Run: headless pygame with SDL's dummy video driver; simulated clock (each Clock.tick advances the game by its frame time, no real sleeping); random seed 0; keys injected as events and as key.get_pressed() state; mouse plan: one left click at the window centre at the start of phase 2, then a move to the lower-right quarter at the start of phase 3.
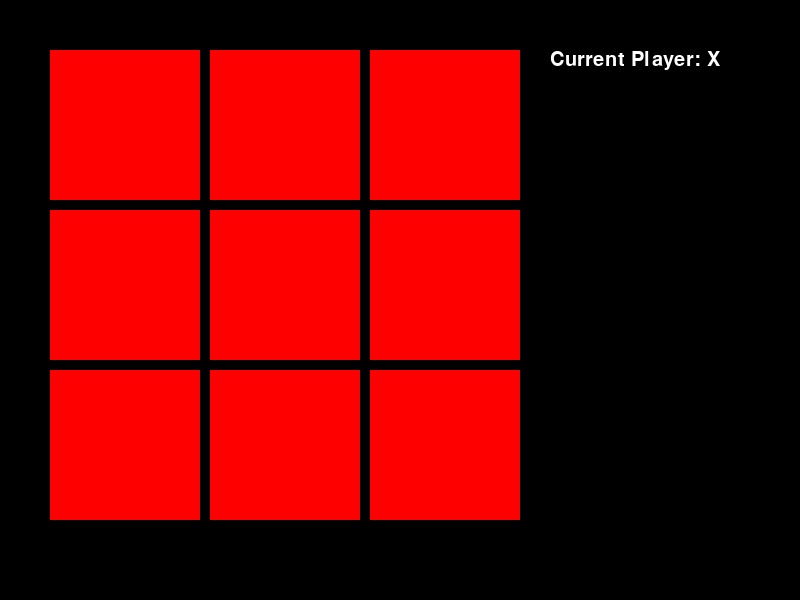
Frame 1 of 4 · flips 1–60 · no input
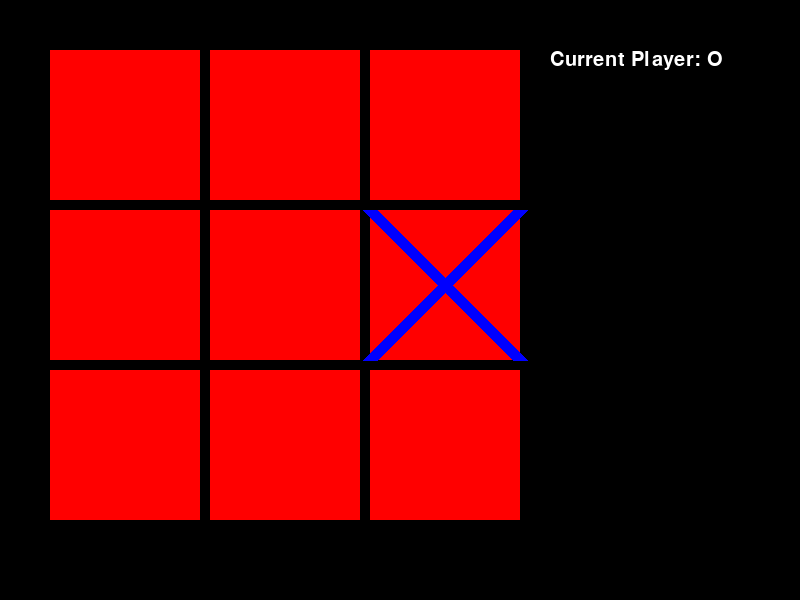
Frame 2 of 4 · flips 61–180 · clicked the window centre · tapped SPACE, RETURN · held RIGHT (→), D
Frame 3 of 4 · flips 181–300 · moved the mouse to the lower-right quarter · held DOWN (↓), S · screen unchanged from frame 2, image omitted
Frame 4 of 4 · flips 301–420 · held LEFT (←), A, UP (↑), W · screen unchanged from frame 3, image omitted

The pygame program that drew these frames:

from __future__ import annotations
import pygame
import sys

pygame.init()

SCREEN_SIZE = WIDTH, HEIGHT = 800, 600

PLAYER_O = "O"
PLAYER_X = "X"
GAME_ACTIVE = object()
GAME_WON = object()
GAME_DRAW = object()

MAX_FPS = 60

class Field:
    def __init__(self, screen, field_id:tuple, pos:tuple, size:tuple, game:Game):
        self.game = game
        self.screen = screen
        self.field_id = field_id

        self.pos = pos
        self.size = size
        self.center_pos = self.get_center()

        self.body = pygame.Rect(*pos, *size)
        self.color = (255, 0, 0)

        self.state = None

    def get_center(self):
        half_width = self.size[0]/2
        half_height= self.size[1]/2
        x, y = self.pos
        return (x+half_width, y+half_height)

    def check(self, mouse_pressed:bool, mouse_pos:tuple):
        if not mouse_pressed:
            return

        mouse_x, mouse_y = mouse_pos
        my_x, my_y = self.pos
        width, height = self.size

        if mouse_x < my_x:
            return
        if mouse_x > my_x+width:
            return

        if mouse_y < my_y:
            return
        if mouse_y > my_y+height:
            return

        if self.game.game_state != GAME_ACTIVE:
            self.game.field_event(self)
            return

        if self.state is not None:
            return

        self.state = self.game.current_player
        self.game.field_event(self)

    def draw_mark_x(self):
        pygame.draw.line(self.screen, (0, 0, 255),
                         self.pos, (self.pos[0]+self.size[0], self.pos[1]+self.size[1]), 15)
        pygame.draw.line(self.screen, (0, 0, 255),
                         (self.pos[0]+self.size[0], self.pos[1]),
                         (self.pos[0], self.pos[1]+self.size[1]), 15)

    def draw_mark_circle(self):
        pygame.draw.circle(self.screen, (0, 0, 255), self.center_pos, 70)

    def draw_mark(self):
        if self.state == PLAYER_O:
            self.draw_mark_circle()
        elif self.state == PLAYER_X:
            self.draw_mark_x()

    def draw(self):
        pygame.draw.rect(self.screen, self.color, self.body)
        self.draw_mark()

class Game:
    def create_fields(self):
        result = {}
        pos_x = 50
        pos_y = 50
        width = 150
        height = 150

        for y in range(3):
            for x in range(3):
                field_id = f"{x}{y}"
                field = Field(self.screen, field_id, (pos_x, pos_y), (width, height), self)
                result[field_id] = field

                pos_x += width + 10

            pos_y += height + 10
            pos_x = 50

        return result

    def __init__(self):
        self.screen = pygame.display.set_mode(SCREEN_SIZE)
        self.clock = pygame.time.Clock()
        pygame.display.set_caption("TicTacToe")

        self.delta_time = 1
        self.font = pygame.font.Font(None, 30)

        self.fields = self.create_fields()

    def setup(self):
        self.current_player = PLAYER_X
        self.game_state = GAME_ACTIVE
        self.old_mouse_state = False
        self.after_game_lock = False

        for field in self.fields.values():
            field.state = None

    def mouse_state_changed(self):
        new_mouse_state = pygame.mouse.get_pressed()[0]
        old_mouse_state = self.old_mouse_state
        self.old_mouse_state = new_mouse_state
        return not new_mouse_state and old_mouse_state

    def show_txt(self, text:str, pos:tuple):
        text_surface = self.font.render(text, True, (255, 255, 255))
        self.screen.blit(text_surface, pos)

    def draw(self, scr):
        for field in self.fields.values():
            field.draw()

        if self.game_state == GAME_ACTIVE:
            self.show_txt(f"Current Player: {self.current_player}", (550, 50))
        elif self.game_state == GAME_WON:
            self.show_txt(f"PLAYER {self.current_player} HAS WON", (550, 50))
        elif self.game_state == GAME_DRAW:
            self.show_txt(f"NO WINNER EXISTS...", (550, 50))

        if self.game_state != GAME_ACTIVE:
            self.show_txt("Please press any", (550, 90))
            self.show_txt("field to play again!", (550, 110))

    def handle_events(self):
        for event in pygame.event.get():
            if event.type == pygame.QUIT:
                pygame.quit()
                sys.exit()

    def switch_player(self):
        if self.current_player == PLAYER_O:
            self.current_player = PLAYER_X
        else:
            self.current_player = PLAYER_O

    def field_event(self, field:Field):
        if self.game_state != GAME_ACTIVE:
            self.setup()
            return

        self.switch_player()

    def check_game_winner(self):
        win_chases = []

        # horizontals
        for i in range(3):
            win_chases.append([self.fields[str(i)+"0"], self.fields[str(i)+"1"], self.fields[str(i)+"2"]])

        # verticals
        for i in range(3):
            win_chases.append([self.fields["0"+str(i)], self.fields["1"+str(i)], self.fields["2"+str(i)]])

        # diagonals
        win_chases.append([self.fields["00"], self.fields["11"], self.fields["22"]])
        win_chases.append([self.fields["02"], self.fields["11"], self.fields["20"]])

        for win in win_chases:
            if not win[0].state == win[1].state == win[2].state:
                continue

            if win[0].state is None:
                continue

            self.game_state = GAME_WON
            self.after_lock()
            self.switch_player()

    def check_game_draw(self):
        if not self.game_state == GAME_ACTIVE:
            return

        check_result = []
        for y in range(3):
            row = []
            for x in range(3):
                row.append(self.fields[f"{x}{y}"].state)
            check_result.append(None in row)

        if not any(check_result):
            self.game_state = GAME_DRAW
            self.after_lock()

    def update(self):
        mouse_pressed = pygame.mouse.get_pressed()[0]
        mouse_pos = pygame.mouse.get_pos()
        for field in self.fields.values():
            field.check(mouse_pressed, mouse_pos)

        if self.game_state != GAME_ACTIVE:
            return

        self.check_game_winner()
        self.check_game_draw()

    def run(self):
        while True:
            self.handle_events()
            self.update()

            self.screen.fill((0, 0, 0))
            self.draw(self.screen)
            pygame.display.flip()

            self.delta_time = self.clock.tick(MAX_FPS)


def main():
    game = Game()
    game.setup()
    game.run()

if __name__ == "__main__":
    main()
